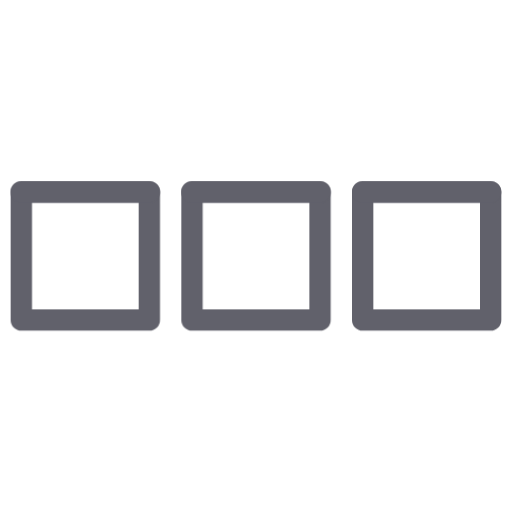
t = 0.00 s
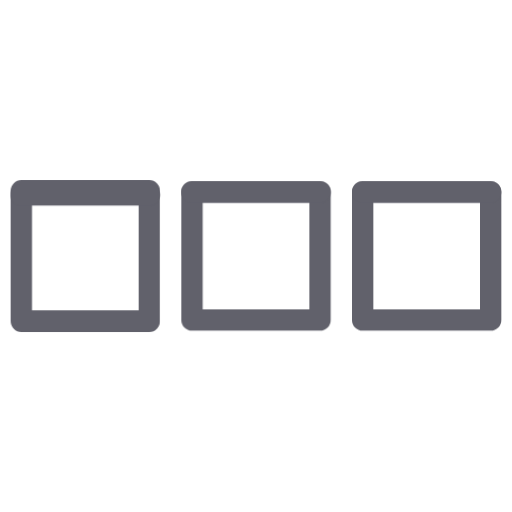
t = 0.13 s
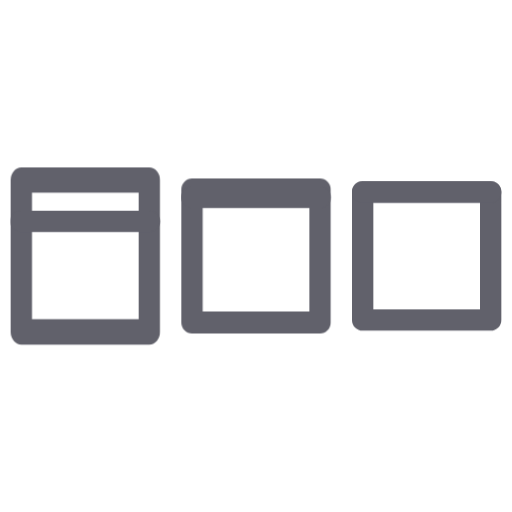
t = 0.38 s
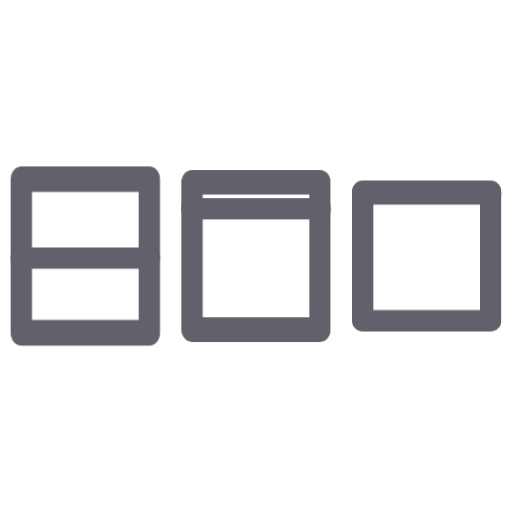
t = 0.50 s
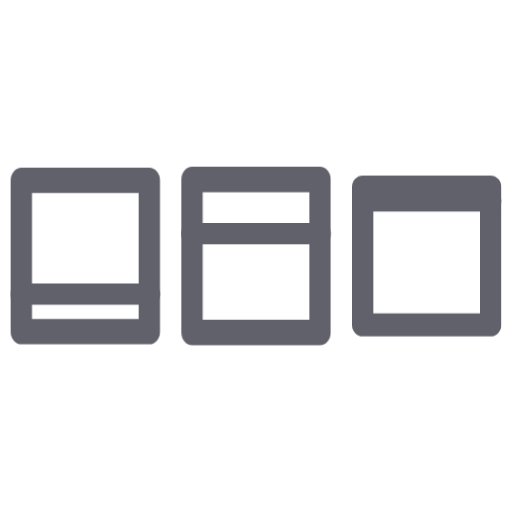
t = 0.63 s
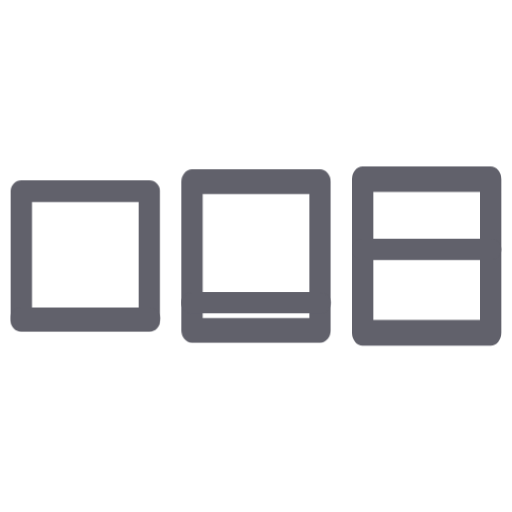
t = 0.88 s

The animated SVG that drew these frames (rendered in a browser with its animation timeline set to each time). Animation: 2 CSS @keyframes rules; one cycle of 1.00 s, repeats indefinitely.

<svg xmlns="http://www.w3.org/2000/svg" height="48" width="48" viewBox="0 0 48 48"><title>cubes anim 3</title><g stroke-linecap="round" fill="#61616b" stroke-linejoin="round" class="nc-icon-wrapper"><g class="nc-loop-cubes-48-icon-o"><rect fill="none" height="12" stroke="#61616b" stroke-width="2" width="12" x="2" y="18"></rect><rect fill="none" height="12" stroke="#61616b" stroke-width="2" width="12" x="18" y="18" data-color="color-2"></rect><rect fill="none" height="12" stroke="#61616b" stroke-width="2" width="12" x="34" y="18"></rect><line fill="none" stroke="#61616b" stroke-width="2" x1="2" x2="14" y1="18" y2="18"></line><line fill="none" stroke="#61616b" stroke-width="2" x1="18" x2="30" y1="18" y2="18" data-color="color-2"></line><line fill="none" stroke="#61616b" stroke-width="2" x1="34" x2="46" y1="18" y2="18"></line></g><style data-cap="butt">.nc-loop-cubes-48-icon-o{--animation-duration:1s}.nc-loop-cubes-48-icon-o *{transform-origin:50% 50%}.nc-loop-cubes-48-icon-o :nth-child(1),.nc-loop-cubes-48-icon-o :nth-child(2),.nc-loop-cubes-48-icon-o :nth-child(3){animation:nc-loop-cubes-48-anim-1 var(--animation-duration) infinite cubic-bezier(.645,.045,.355,1)}.nc-loop-cubes-48-icon-o :nth-child(4),.nc-loop-cubes-48-icon-o :nth-child(5),.nc-loop-cubes-48-icon-o :nth-child(6){animation:nc-loop-cubes-48-anim-2 var(--animation-duration) infinite cubic-bezier(.645,.045,.355,1)}.nc-loop-cubes-48-icon-o :nth-child(2),.nc-loop-cubes-48-icon-o :nth-child(5){animation-delay:calc(var(--animation-duration)/5)}.nc-loop-cubes-48-icon-o :nth-child(3),.nc-loop-cubes-48-icon-o :nth-child(6){animation-delay:calc(var(--animation-duration)/2.5)}@keyframes nc-loop-cubes-48-anim-1{0%,100%{transform:scaleY(1)}50%{transform:scaleY(1.2)}}@keyframes nc-loop-cubes-48-anim-2{0%{transform:translateY(0)}100%{transform:translateY(12px)}}</style></g></svg>
